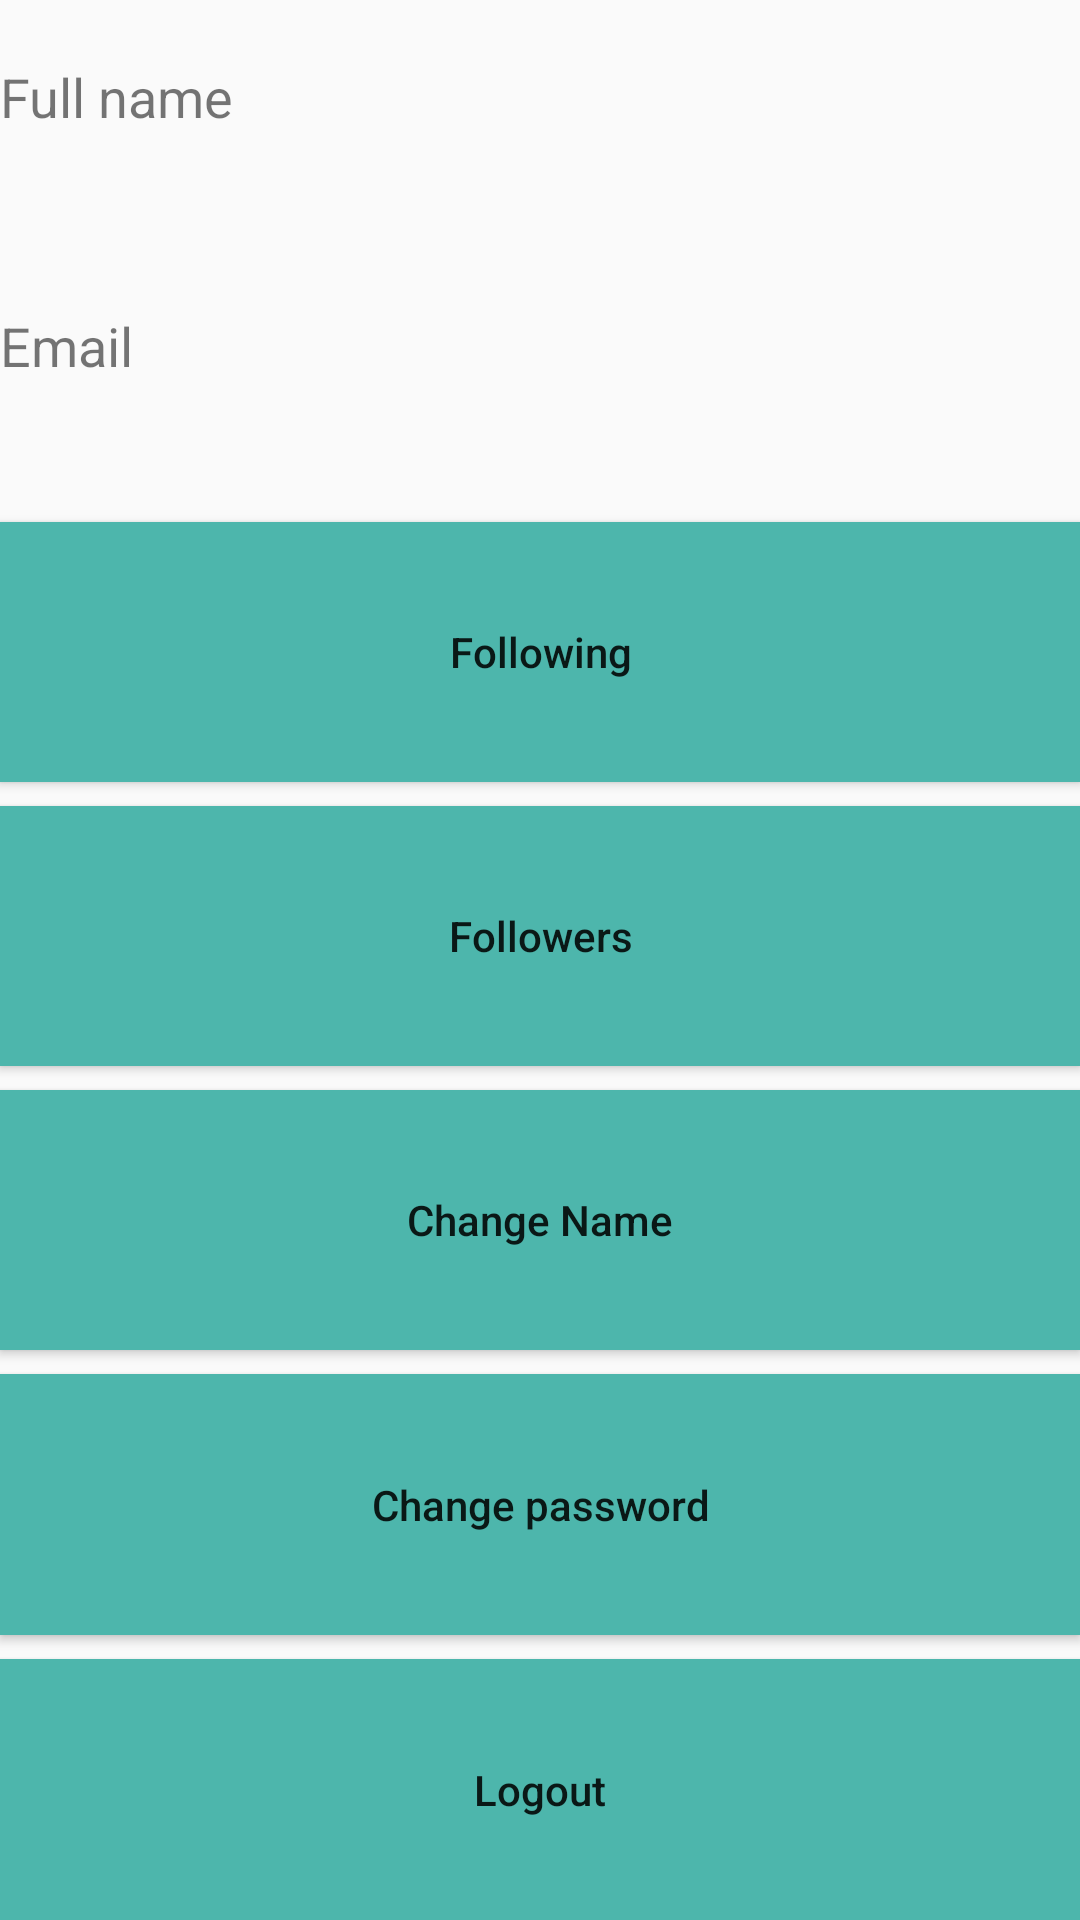

Reconstruct the res/layout file that produces this screen, plus the resources it refers to.
<!-- AndroidManifest.xml: application theme AppTheme -->
<!-- res/layout/my_profile_fragment.xml -->
<?xml version="1.0" encoding="utf-8"?>
<LinearLayout xmlns:android="http://schemas.android.com/apk/res/android"
    xmlns:app="http://schemas.android.com/apk/res-auto"
    xmlns:tools="http://schemas.android.com/tools"
    android:layout_width="match_parent"
    android:layout_height="match_parent"
    android:orientation="vertical"
    tools:context="com.example.asus.taskmanager.activities.MainActivity">

    <TextView
        android:id="@+id/tvFullName"
        android:layout_width="match_parent"
        android:layout_height="wrap_content"
        android:layout_weight="1"
        android:layout_alignParentTop="true"
        android:layout_centerHorizontal="true"
        android:layout_marginTop="20dp"
        android:textSize="18sp"
        android:text="Full name" />
1
    <TextView
        android:id="@+id/tvEmail"
        android:layout_weight="1"
        android:layout_width="match_parent"
        android:layout_height="wrap_content"
        android:layout_below="@+id/tvFullName"
        android:layout_centerHorizontal="true"
        android:layout_marginTop="20dp"
        android:text="Email"
        android:textSize="18sp" />

    <Button
        android:id="@+id/bGoFollowing"
        android:layout_weight="1"
        android:layout_gravity="center"
        android:layout_width="360dp"
        android:layout_height="wrap_content"
        android:text="Following"
        android:background="@color/colorPrimary"
        android:layout_marginTop="8dp" />

    <Button
        android:id="@+id/bGoFollowers"
        android:layout_weight="1"
        android:layout_gravity="center"
        android:layout_width="360dp"
        android:layout_height="wrap_content"
        android:text="Followers"
        android:background="@color/colorPrimary"
        android:layout_marginTop="8dp" />

    <Button
        android:layout_weight="1"
        android:layout_gravity="center"
        android:layout_width="360dp"
        android:layout_height="wrap_content"
        android:layout_centerHorizontal="true"
        android:background="@color/colorPrimary"
        android:layout_marginTop="8dp"
        android:text="Change Name" />

    <Button
        android:layout_weight="1"
        android:layout_gravity="center"
        android:layout_width="360dp"
        android:layout_height="wrap_content"
        android:layout_centerHorizontal="true"
        android:background="@color/colorPrimary"
        android:layout_marginTop="8dp"
        android:text="Change password" />

    <Button
        android:id="@+id/bLogout"
        android:layout_weight="1"
        android:layout_gravity="center"
        android:layout_width="360dp"
        android:layout_height="wrap_content"
        android:layout_centerHorizontal="true"
        android:background="@color/colorPrimary"
        android:layout_marginTop="8dp"
        android:text="Logout" />

</LinearLayout>
<!-- resources referenced by this layout -->
<resources>
  <color name="colorPrimary">#4db6ac</color>
  <style name="AppTheme" parent="Theme.AppCompat.Light">
          
          <item name="colorPrimary">@color/colorPrimary</item>
          <item name="colorPrimaryDark">@color/colorPrimaryDark</item>
          <item name="colorAccent">@color/colorAccent</item>
          <item name="buttonStyle">@style/NotCapsButton</item>
      </style>
  <color name="colorPrimaryDark">#00867d</color>
  <color name="colorAccent">#ff9100</color>
  <style name="NotCapsButton" parent="Widget.AppCompat.Button">
          <item name="android:textAllCaps">false</item>
      </style>
</resources>
